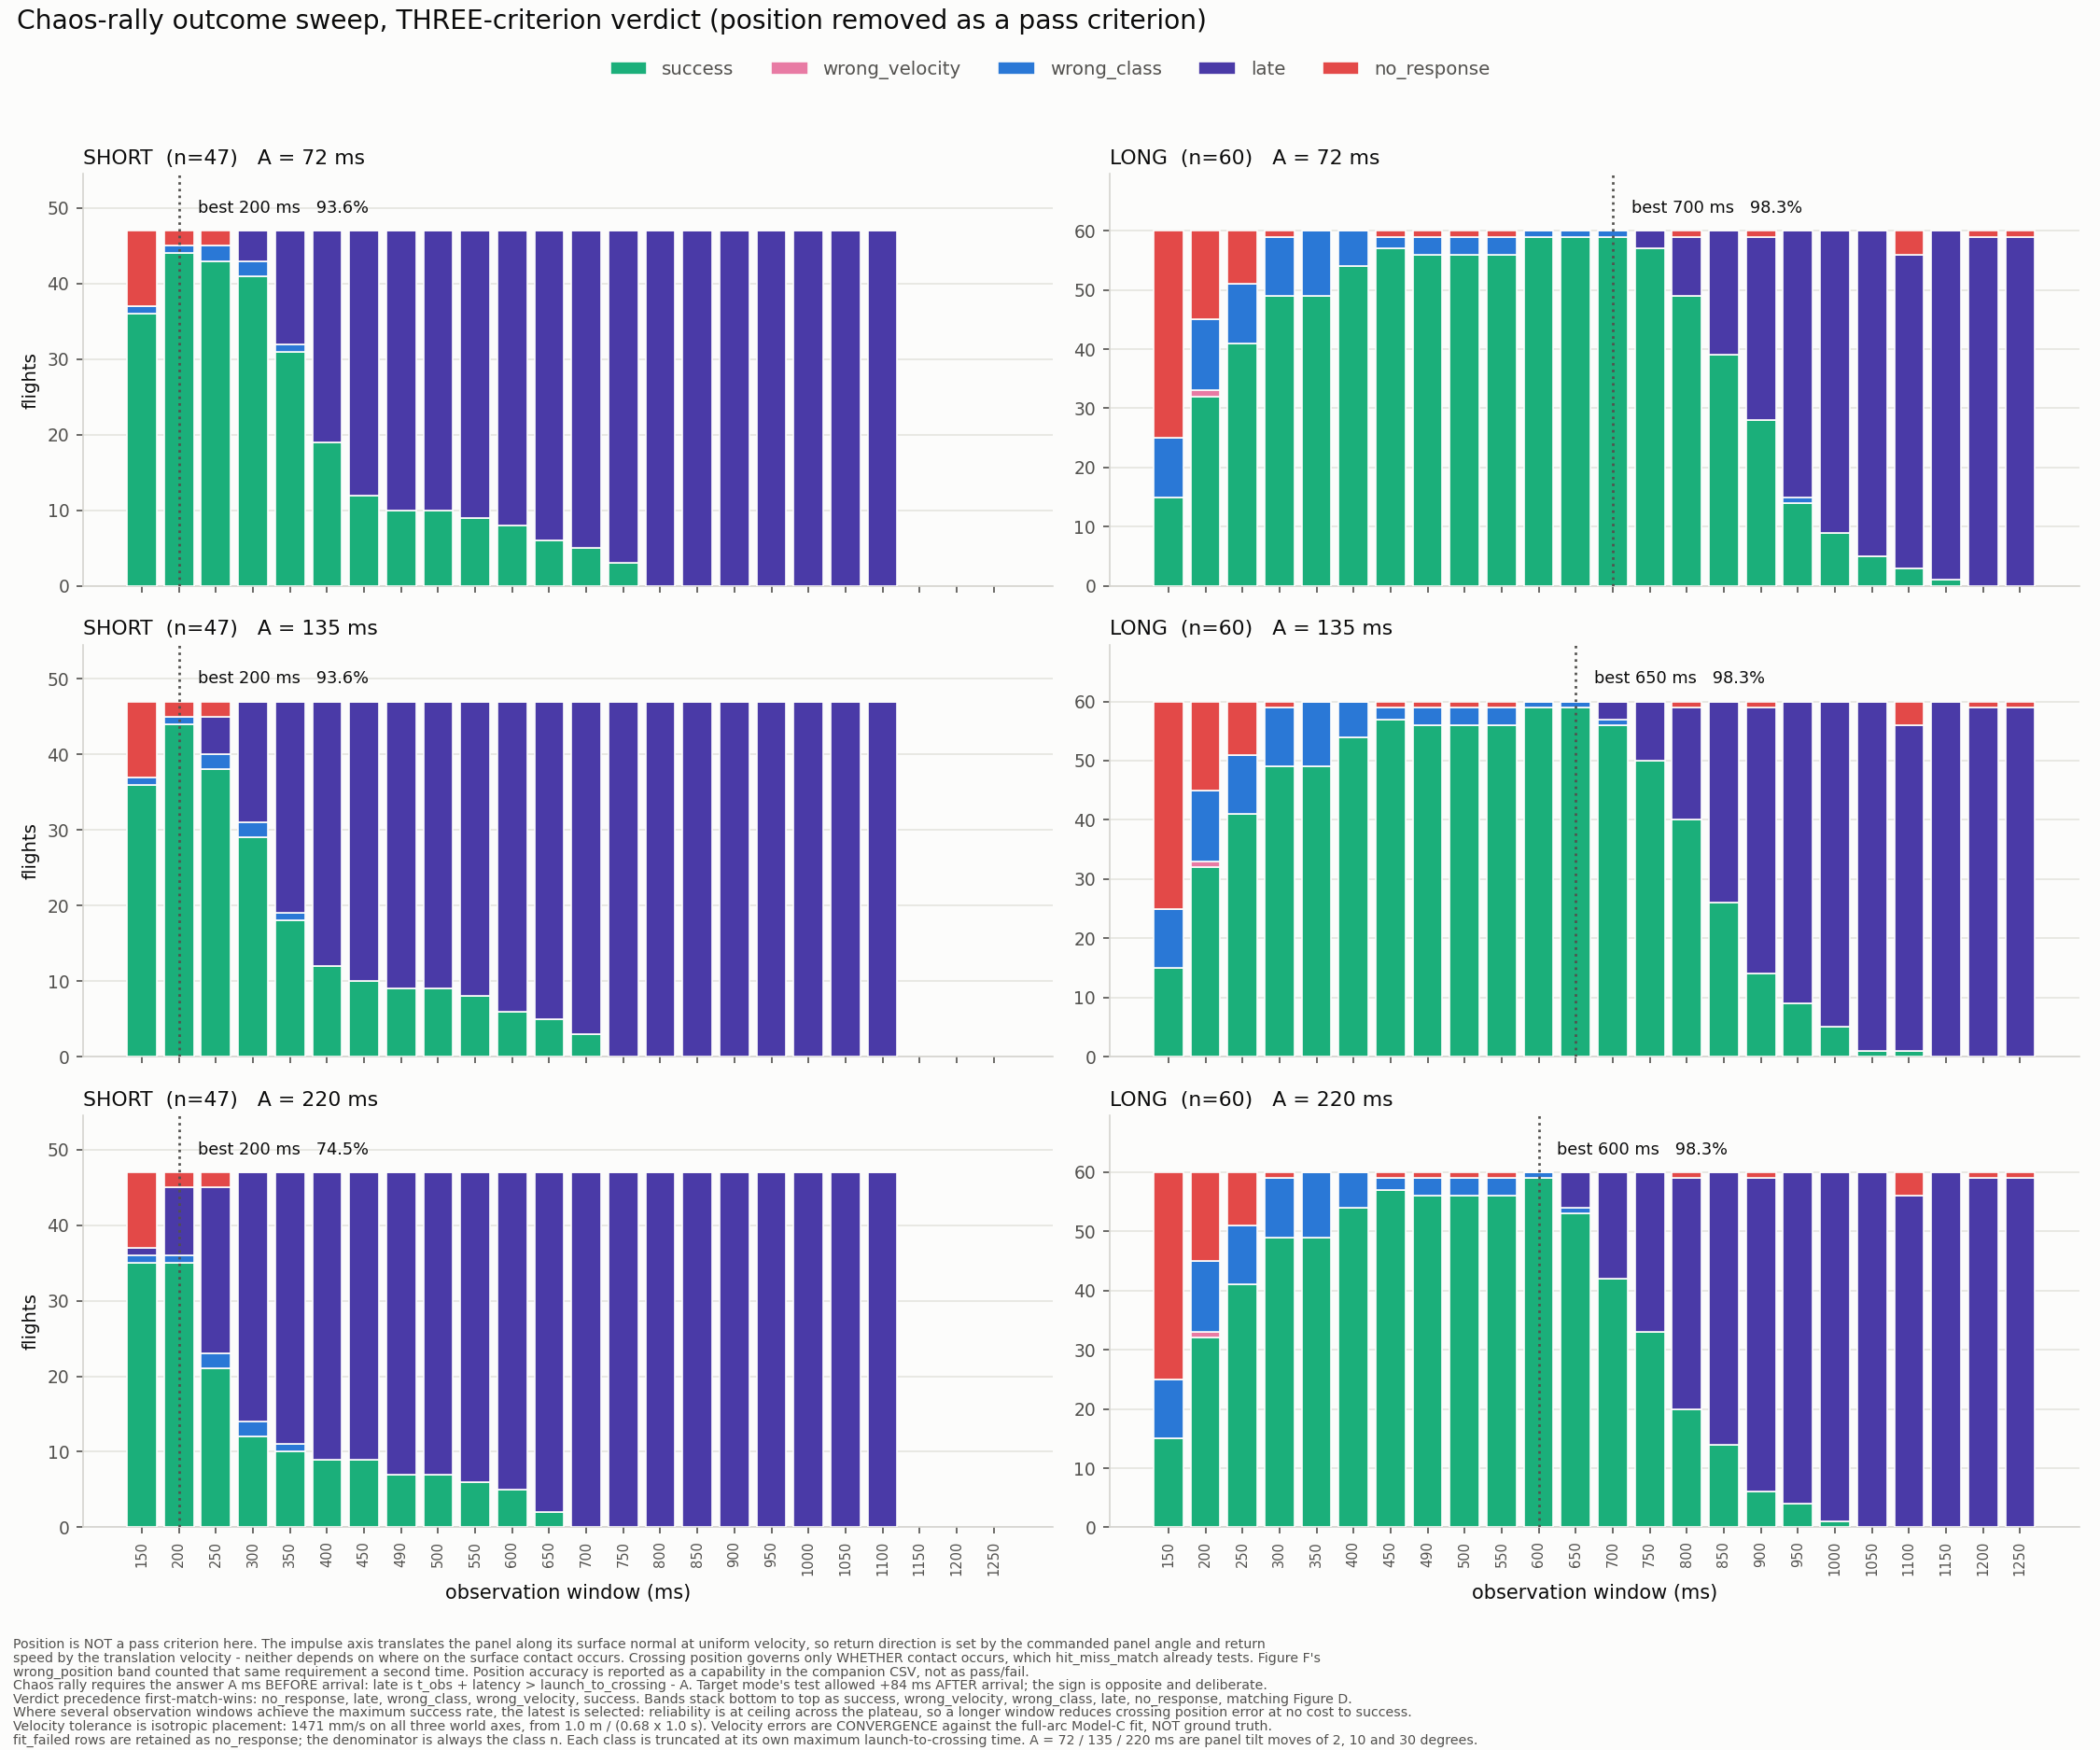

The file beside this chart, header and first rows:
cls, A, plateau_window, is_selected, plateau_size, plateau_contiguous, success_rate, n_ok, pos_median, pos_p90, pos_max, selected_window, success_rate_h, window_f, success_rate_f, delta_pp, success, wrong_velocity, wrong_class, late, no_response, n_total, n_fit_failed, hit_miss_rate
SHORT, 72, 200, True, 1, True, 93.62, 45, 127.4, 350.2, 851.4, 200, 93.62, 300, 53.19, 40.43, 44, 0, 1, 0, 2, 47, 2, 97.78
LONG, 72, 600, False, 3, True, 98.33, 60, 115, 316.6, 649.8, 700, 98.33, 700, 56.67, 41.67, 59, 0, 1, 0, 0, 60, 0, 98.33
LONG, 72, 650, False, 3, True, 98.33, 60, 110.1, 179.9, 401.6, 700, 98.33, 700, 56.67, 41.67, 59, 0, 1, 0, 0, 60, 0, 98.33
LONG, 72, 700, True, 3, True, 98.33, 60, 90.67, 179.5, 576.7, 700, 98.33, 700, 56.67, 41.67, 59, 0, 1, 0, 0, 60, 0, 98.33
SHORT, 135, 200, True, 1, True, 93.62, 45, 127.4, 350.2, 851.4, 200, 93.62, 250, 36.17, 57.45, 44, 0, 1, 0, 2, 47, 2, 97.78
LONG, 135, 600, False, 2, True, 98.33, 60, 115, 316.6, 649.8, 650, 98.33, 700, 53.33, 45, 59, 0, 1, 0, 0, 60, 0, 98.33
LONG, 135, 650, True, 2, True, 98.33, 60, 110.1, 179.9, 401.6, 650, 98.33, 700, 53.33, 45, 59, 0, 1, 0, 0, 60, 0, 98.33
SHORT, 220, 150, False, 2, True, 74.47, 37, 180.3, 484.4, 772, 200, 74.47, 200, 27.66, 46.81, 35, 0, 1, 9, 2, 47, 2, 97.78
SHORT, 220, 200, True, 2, True, 74.47, 45, 127.4, 350.2, 851.4, 200, 74.47, 200, 27.66, 46.81, 35, 0, 1, 9, 2, 47, 2, 97.78
LONG, 220, 600, True, 1, True, 98.33, 60, 115, 316.6, 649.8, 600, 98.33, 600, 38.33, 60, 59, 0, 1, 0, 0, 60, 0, 98.33
